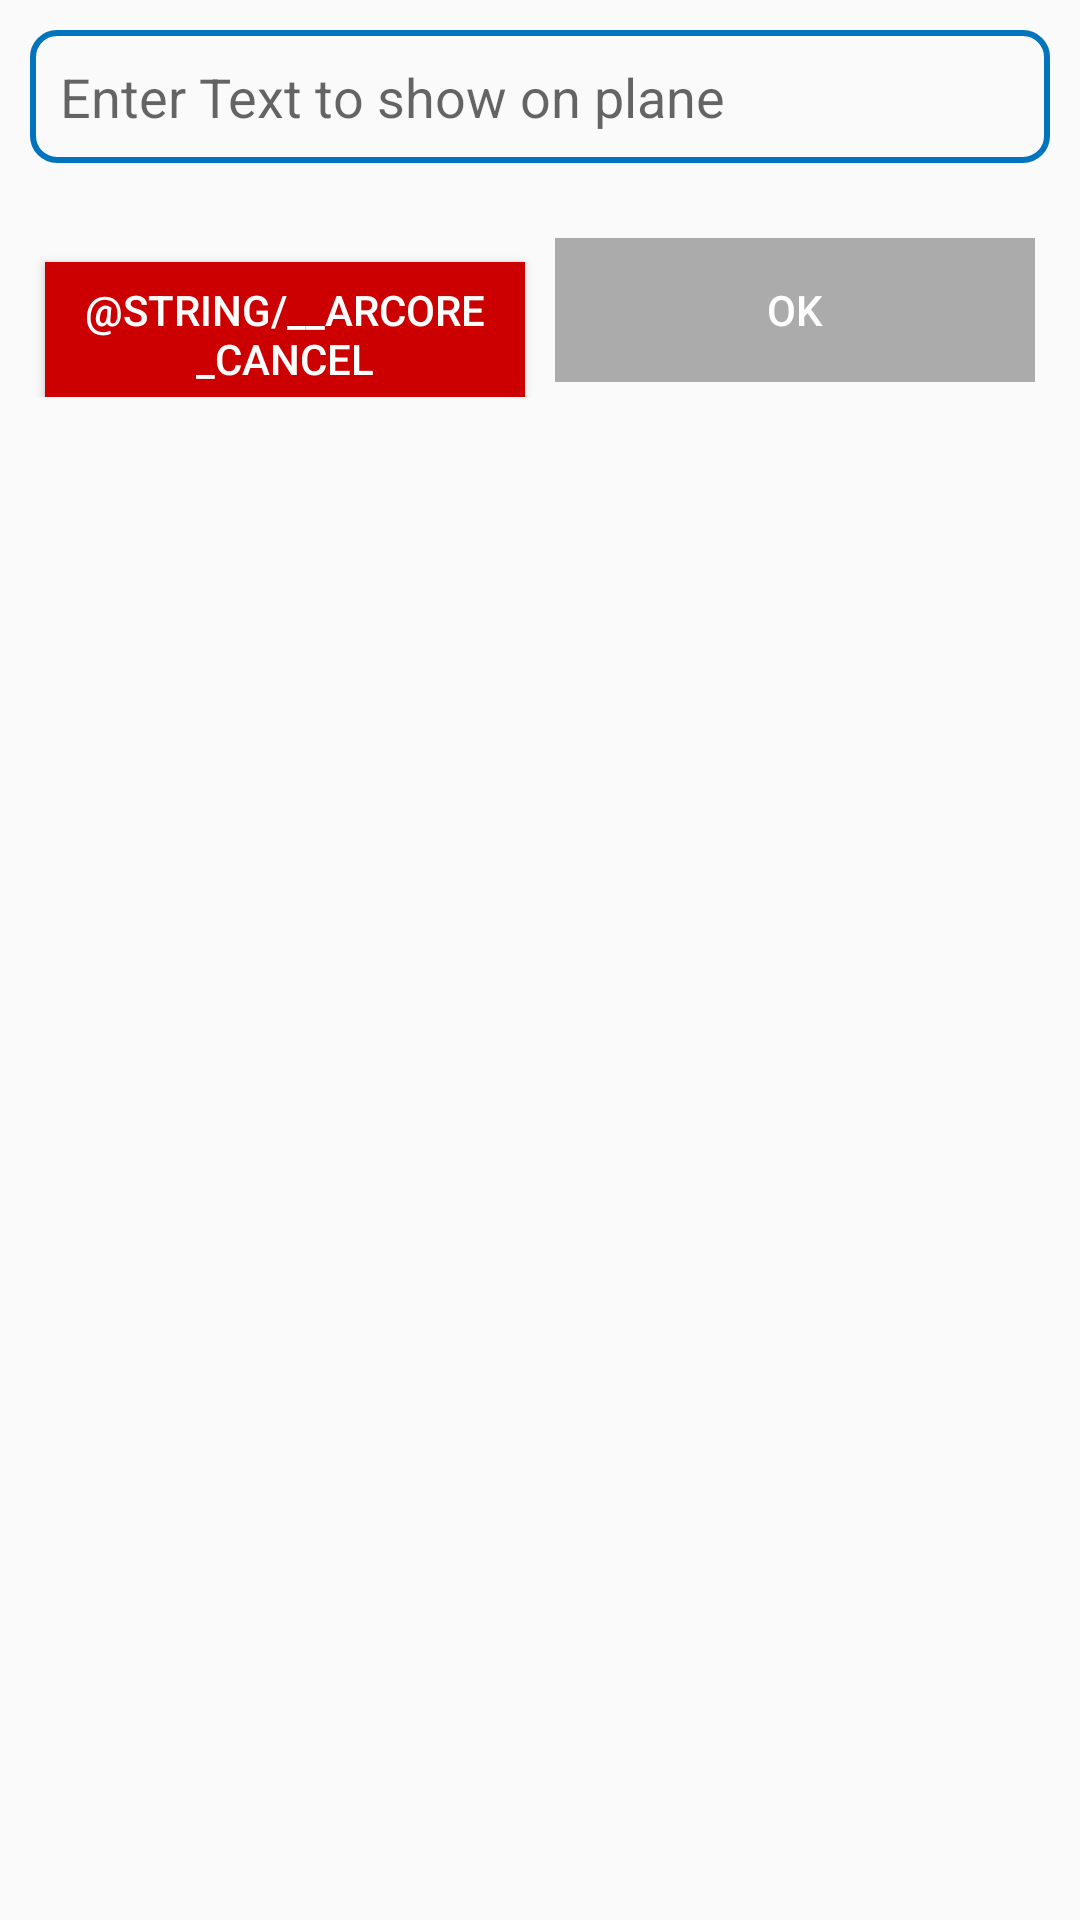

Reconstruct the res/layout file that produces this screen, plus the resources it refers to.
<!-- AndroidManifest.xml: application theme AppTheme -->
<!-- res/layout/text_alert_dialog.xml -->
<?xml version="1.0" encoding="utf-8"?>
<layout xmlns:android="http://schemas.android.com/apk/res/android">

    <data>

    </data>

    <LinearLayout
        android:orientation="vertical"
        android:layout_width="match_parent"
        android:layout_height="wrap_content">


        <EditText
            android:id="@+id/textForPlane"
            style="@style/edittext_style" />

        <LinearLayout
            android:layout_width="match_parent"
            android:layout_height="wrap_content"
            android:weightSum="2"
            android:layout_margin="10dp"
            android:orientation="horizontal">


            <Button
                android:id="@+id/cancelTextDialog"
                style="@style/image_alert_dialog_BTN"
                android:text="@string/__arcore_cancel"
                android:background="@android:color/holo_red_dark" />

            <Button
                android:id="@+id/okTextDialog"
                style="@style/image_alert_dialog_BTN"
                android:text="@string/ok"
                android:enabled="false"
                android:background="@color/disabled_button" />


        </LinearLayout>


    </LinearLayout>
</layout>
<!-- resources referenced by this layout -->
<resources>
  <color name="disabled_button">#ACABAB</color>
  <string name="ok">Ok</string>
  <style name="edittext_style">
  
          <item name="android:layout_width">match_parent</item>
          <item name="android:layout_height">wrap_content</item>
          <item name="android:padding">10dp</item>
          <item name="android:background">@drawable/edittext_background</item>
          <item name="android:layout_margin">10dp</item>
          <item name="android:hint">@string/show_hint</item>
  
      </style>
  <style name="image_alert_dialog_BTN">
  
          <item name="android:layout_width">0dp</item>
          <item name="android:layout_weight">1</item>
          <item name="android:layout_height">wrap_content</item>
          <item name="android:layout_margin">5dp</item>
          <item name="android:textColor">@color/white</item>
  
      </style>
  <style name="AppTheme" parent="Theme.AppCompat.Light.DarkActionBar">
          
          <item name="colorPrimary">@color/colorPrimary</item>
          <item name="colorPrimaryDark">@color/colorPrimaryDark</item>
          <item name="colorAccent">@color/colorAccent</item>
      </style>
  <!-- drawable edittext_background (drawable) -->
  <?xml version="1.0" encoding="utf-8"?>
  <shape xmlns:android="http://schemas.android.com/apk/res/android"
      android:shape="rectangle">
  
      <stroke
          android:width="2dp"
          android:color="#0274be" />
  
      <corners android:radius="8dp"/>
  </shape>
  <string name="show_hint">Enter Text to show on plane</string>
  <color name="white">#ffffff</color>
  <color name="colorPrimary">#5F4591</color>
  <color name="colorPrimaryDark">#5F4591</color>
  <color name="colorAccent">#D81B60</color>
</resources>
